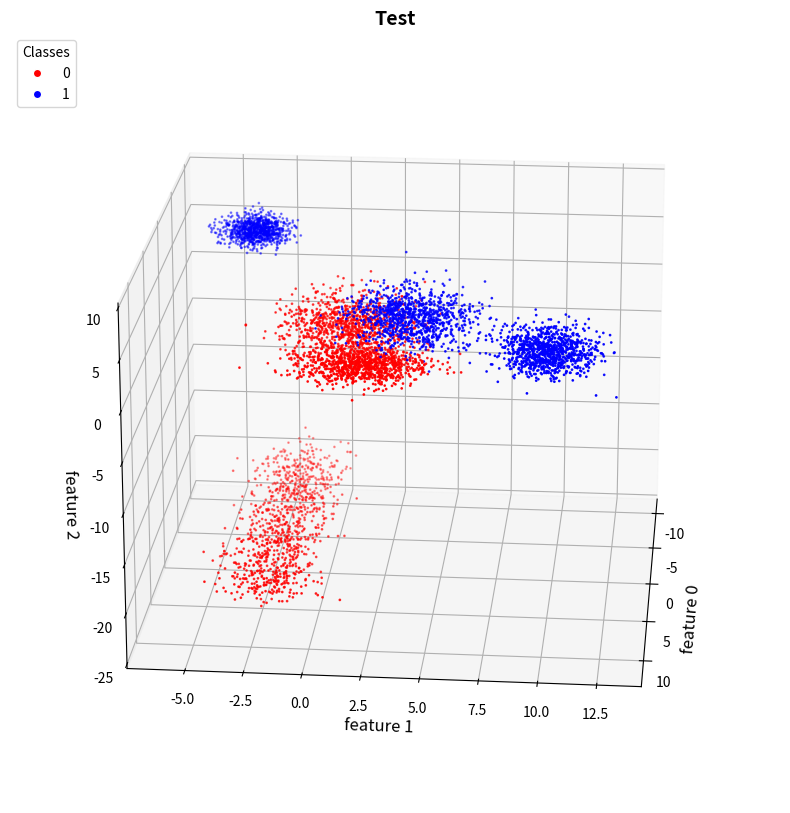
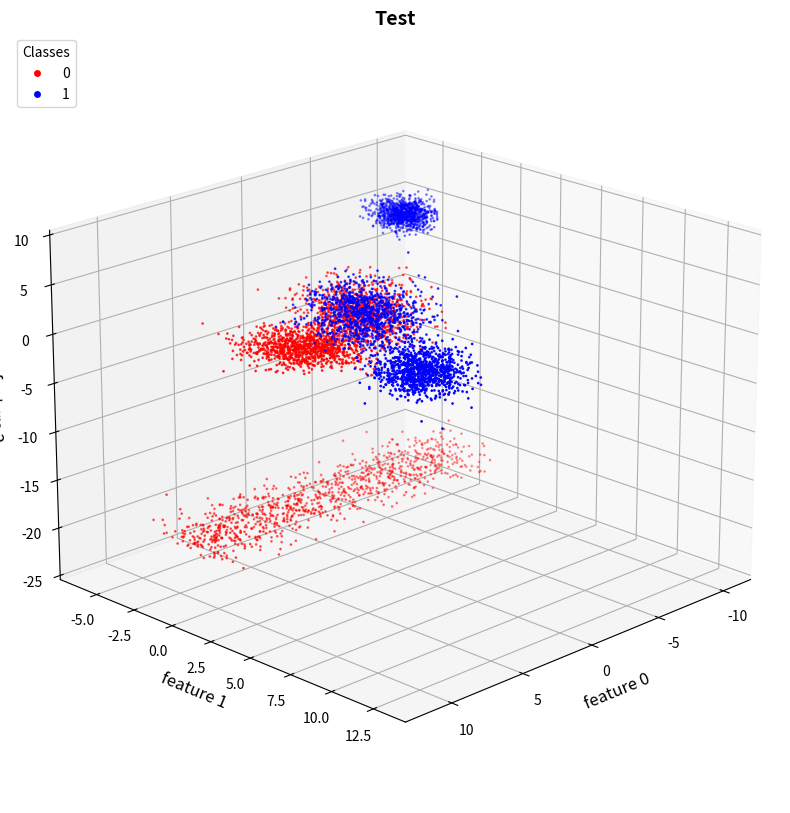
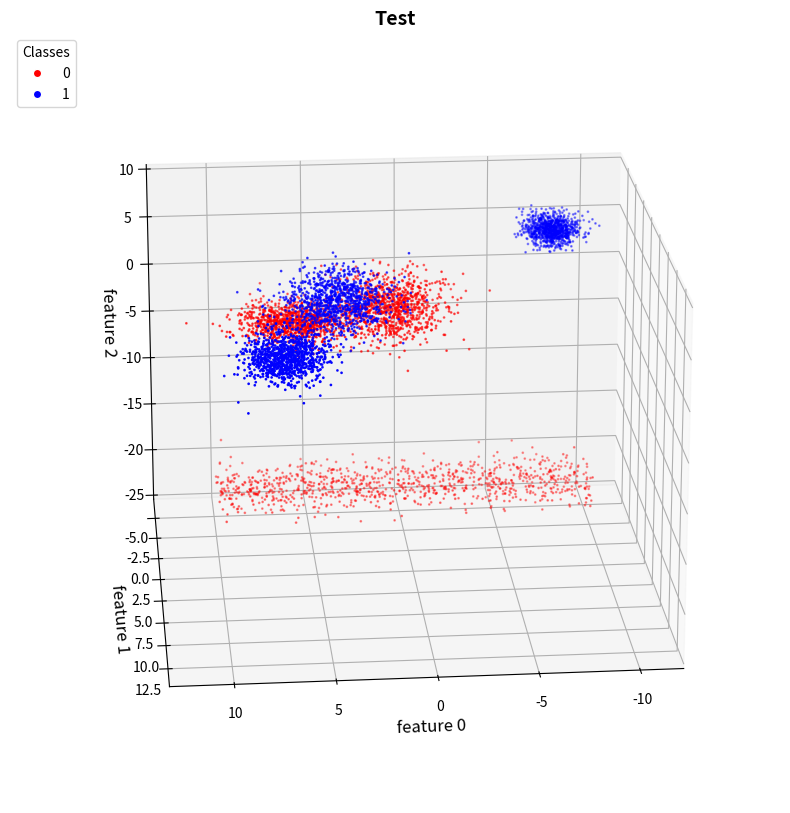

Write the Python code that produced these figures, in order.
import matplotlib.pyplot as plt
import numpy as np
import scipy.stats as st
from matplotlib.lines import Line2D
from mpl_toolkits.mplot3d.art3d import Line3D
from scipy.stats import rv_continuous


class MixtureInformation:
    features_before: int
    features_before_value: float = None
    features_after: int
    features_after_value: float = None

    def __init__(self, features_before: int = 0, features_after: int = 0,
                 features_before_value: float = None, features_after_value: float = None,
                 features_before_interval: tuple = (0.0, 1.0), features_after_interval: tuple = (0.0, 1.0)):
        self.features_before = abs(features_before)
        self.features_after = abs(features_after)
        self.features_before_interval = features_before_interval
        self.features_after_interval = features_after_interval
        if features_before_value is not None:
            self.features_before_value = abs(features_before_value)
        if features_after_value is not None:
            self.features_after_value = abs(features_after_value)

    def add_before(self, samples: np.ndarray):
        if self.features_before_value is None:
            scale = np.abs(self.features_before_interval[1] - self.features_before_interval[0])
            shift = self.features_before_interval[0]
            uniform = np.array([np.append(scale * st.uniform.rvs(size=self.features_before), sample) + shift for sample in samples])
            return uniform
        else:
            return np.array(
                [np.append([self.features_before_value] * self.features_before, sample) for sample in samples])

    def add_after(self, samples: np.ndarray):
        if self.features_after_value is None:
            return np.array([np.append(sample, st.uniform.rvs(size=self.features_after)) for sample in samples])
        else:
            return np.array(
                [np.append(sample, [self.features_after_value] * self.features_after) for sample in samples])

    def remove_after(self, samples: np.ndarray):
        return np.array(samples[:len(samples) - self.features_after])

    def remove_before(self, samples: np.ndarray):
        return np.array(samples[self.features_before:])

    def trim(self, samples: np.ndarray):
        samples = self.remove_before(samples)
        samples = self.remove_after(samples)
        return samples

    @staticmethod
    def empty():
        return MixtureInformation(0, 0, None, None)


class ClassObject:
    distributions: list[rv_continuous]
    n_features: int
    mixture_information: list[MixtureInformation]
    samples: list[list]

    def __init__(self, distributions, mixture_information=None):
        if mixture_information is None:
            mixture_information = [MixtureInformation.empty()] * len(distributions)
        if len(distributions) != len(mixture_information):
            raise ValueError("distributions and mixture_information must be the same length")
        n_features_list = [self.get_n_features(distributions[i], mixture_information[i]) for i in
                           range(len(distributions))]
        if len(set(n_features_list)) != 1:
            raise ValueError("all distributions must have the same number of features (mixture information included)")
        else:
            self.n_features = n_features_list[0]
        self.distributions = distributions
        self.mixture_information = mixture_information
        self.samples = [[]] * len(distributions)

    def sum_pdfs(self, x):
        return sum(
            [self.distributions[i].pdf(self.mixture_information[i].trim(x)) for i in range(len(self.distributions))])

    def draw_samples(self, n_examples, index=None, overwrite=True):
        if index is None:
            raise ValueError("index is required")
        elif index > len(self.distributions):
            raise ValueError("index larger than number of distributions")
        else:
            samples = self.distributions[index].rvs(n_examples)
            samples = self.mixture_information[index].add_before(samples)
            samples = self.mixture_information[index].add_after(samples)
            if overwrite:
                self.samples[index] = samples
        return np.array(samples)

    @staticmethod
    def get_n_features(distribution, mixture_information):
        return len(distribution.mean) + mixture_information.features_before + mixture_information.features_after

    @staticmethod
    def random(n_distributions=None, n_features=None):

        if n_distributions is None:
            n_distributions = np.random.randint(1, 10)
        if n_features is None:
            n_features = np.random.randint(1, 10)

        distributions = np.array([])
        mixture_information = np.array([])
        for i in range(n_distributions):
            n_informative_features = np.random.randint(1, n_features + 1)
            n_uninformative_features = n_features - n_informative_features

            mean = np.random.rand(n_informative_features) * 10
            matrix = np.array(
                [
                    [np.random.rand() if i == j else 0 for i in range(n_informative_features)]
                    for j in range(n_informative_features)
                ])
            cov = matrix * matrix.T

            distribution = st.multivariate_normal(mean=mean, cov=cov)

            n_uninformative_features_before = np.random.randint(0, n_uninformative_features + 1)
            n_uninformative_features_after = n_uninformative_features - n_uninformative_features_before
            mixture_info = MixtureInformation(features_before=n_uninformative_features_before, features_after=n_uninformative_features_after)

            distributions = np.append(distributions, [distribution])
            mixture_information = np.append(mixture_information, [mixture_info])

        return ClassObject(distributions, mixture_information)



class DataGeneration:
    title: str
    classes = list[ClassObject]
    n_informative_features: int
    n_uninformative_features: int

    samples: list[list] = None
    labels: list = None

    def __init__(self, class_objects: list[ClassObject], n_uninformative_features: int = 0,
                 title: str = None):
        n_features_list = [class_object.n_features for class_object in class_objects]
        if len(set(n_features_list)) != 1:
            raise ValueError("All class objects must have the same number of features")
        else:
            self.n_informative_features = n_features_list[0]
        self.classes = class_objects
        self.n_uninformative_features = n_uninformative_features

        if title is None:
            self.title = "DG-" + str(self.n_informative_features) + "-" + str(self.n_uninformative_features)
        else:
            self.title = str(title)

    @staticmethod
    def random(title: str = None, n_classes: int = None, n_dists_per_class: int = None, n_informative_features: int = None, n_uninformative_features: int = None):

        if n_classes is None:
            n_classes = np.random.randint(1, 10)
        if n_dists_per_class is None:
            n_dists_per_class = np.random.randint(1, 10)
        if n_informative_features is None:
            n_informative_features = np.random.randint(1, 50)
        if n_uninformative_features is None:
            n_uninformative_features = np.random.randint(1, 50)

        class_objects = np.array([])

        for i in range(n_classes):
            class_object = ClassObject.random(n_dists_per_class, n_informative_features)
            class_objects = np.append(class_objects, [class_object])

        return DataGeneration(class_objects, n_uninformative_features, title)

    def add_classobject(self, class_object):
        self.classes.append(class_object)

    def cond_prob(self, x, k=0, round_to=0):
        if x is None:
            raise ValueError("x is required")
        if len(x) < self.n_informative_features + self.n_uninformative_features:
            raise ValueError("x has to few features/components")
        if k > len(self.classes) - 1:
            raise ValueError("k is larger than number of classes")

        # slice to not consider uninformative features (if any)
        x = x[:self.n_informative_features]

        denominator = sum([class_object.sum_pdfs(x) for class_object in self.classes])
        if denominator == 0:
            return 0
        nominator = self.classes[k].sum_pdfs(x)

        if round_to != 0:
            return round(nominator / denominator, round_to)
        return nominator / denominator

    def generate_data(self, n_examples: list[list[int]], classes=None, overwrite=True):
        if classes is None:
            classes = [i for i in range(len(self.classes))]
        if n_examples is None:
            raise ValueError("n_examples is required")
        if not hasattr(n_examples, "__len__"):
            n_examples = [[n_examples] * len(self.classes[index].distributions) for index in classes]
        if len(n_examples) != len(classes):
            raise ValueError("Length on n_examples larger than number of classes to be considered")

        samples = [[]]
        labels = []

        for index in classes:
            for class_index in range(len(self.classes[index].distributions)):
                sample = self.classes[index].draw_samples(
                    n_examples=n_examples[index][class_index], index=class_index, overwrite=overwrite
                )
                if len(sample) != 0:
                    samples.append(sample)
                    labels += [index for _ in range(len(sample))]

        # flatten out sample list
        samples = [s for sample in samples for s in sample]
        # add uninformative features
        if self.n_uninformative_features > 0:
            samples = [np.append(sample, st.uniform.rvs(size=self.n_uninformative_features)) for sample in samples]
        if overwrite:
            self.samples = samples
            self.labels = labels
        return np.array(samples), np.array(labels)

    def scatter2d(self, axis1=0, axis2=1, axis1_label=None, axis2_label=None, colormap=None, show=False, savePath=None):
        if colormap is None:
            colormap = np.array(['red', 'blue'])
        if len(colormap) < len(self.classes):
            diff = abs(len(self.classes) - len(colormap))
            for i in range(diff):
                colormap = np.append(colormap, colormap[-1])
        if self.samples is None:
            raise ValueError("There are no samples - maybe you need to generate some data first")
        if self.labels is None:
            raise ValueError("There are no labels - maybe you need to generate some data first")
        if axis1 > self.n_informative_features + self.n_uninformative_features - 1:
            raise ValueError("axis1 exceeds number of features")
        if axis2 > self.n_informative_features + self.n_uninformative_features - 1:
            raise ValueError("axis2 exceeds number of features")

        if axis1_label is None:
            axis1_label = "feature " + str(axis1)

        if axis2_label is None:
            axis2_label = "feature " + str(axis2)

        fig, ax = plt.subplots(figsize=(10, 8), dpi=150)
        ax.scatter([s[axis1] for s in self.samples], [s[axis2] for s in self.samples], color=colormap[self.labels], s=0.9)
        plt.title(self.title, fontsize=14, fontweight='bold')

        plt.xlabel(axis1_label, fontsize=11)
        plt.ylabel(axis2_label, fontsize=11)

        class_labels = [i for i in range(len(self.classes))]

        legend_elements = [
            Line2D([0], [0], marker='o', color='white', markerfacecolor=colormap[label], label=str(label))
            for label in class_labels
        ]
        plt.legend(handles=legend_elements, title="Classes", loc='upper left')
        if savePath is not None:
            plt.savefig(fname=savePath)
        if show:
            plt.show()
        return plt

    def scatter3d(self, axis1, axis2, axis3, axis1_label=None, axis2_label=None, axis3_label=None, vert_angle=20, azimute_angle=45, colormap=None, show=False, savePath=None):
        if colormap is None:
            colormap = np.array(['red', 'blue'])
        if len(colormap) < len(self.classes):
            diff = abs(len(self.classes) - len(colormap))
            for i in range(diff):
                colormap = np.append(colormap, colormap[-1])
        if self.samples is None:
            raise ValueError("There are no samples - maybe you need to generate some data first")
        if self.labels is None:
            raise ValueError("There are no labels - maybe you need to generate some data first")
        if axis1 > self.n_informative_features + self.n_uninformative_features - 1:
            raise ValueError("axis1 exceeds number of features")
        if axis2 > self.n_informative_features + self.n_uninformative_features - 1:
            raise ValueError("axis2 exceeds number of features")
        if axis3 > self.n_informative_features + self.n_uninformative_features - 1:
            raise ValueError("axis3 exceeds number of features")

        if axis1_label is None:
            axis1_label = "feature " + str(axis1)

        if axis2_label is None:
            axis2_label = "feature " + str(axis2)

        if axis3_label is None:
            axis3_label = "feature " + str(axis3)

        fig = plt.figure(figsize=(10, 8), dpi=300)
        ax = fig.add_subplot(111, projection='3d')
        ax.scatter([s[axis1] for s in self.samples], [s[axis2] for s in self.samples], [s[axis3] for s in self.samples], color=colormap[self.labels], s=0.9)
        ax.view_init(elev=vert_angle, azim=azimute_angle)
        plt.tight_layout()
        plt.title(self.title, fontsize=14, fontweight='bold')

        ax.set_xlabel(axis1_label, fontsize=12)
        ax.set_ylabel(axis2_label, fontsize=12)
        ax.set_zlabel(axis3_label, fontsize=12)

        class_labels = [i for i in range(len(self.classes))]

        legend_elements = [
            Line3D([0], [0], [0], marker='o', color='white', markerfacecolor=colormap[label], label=str(label))
            for label in class_labels
        ]
        plt.legend(handles=legend_elements, title="Classes", loc='upper left')
        if savePath is not None:
            plt.savefig(fname=savePath)
        if show:
            plt.show()
        return plt


def gummy_worm_dataset() -> DataGeneration:
    dist1_1 = st.multivariate_normal(mean=[10, 10], cov=1, allow_singular=True, seed=42)
    dist1_2 = st.multivariate_normal(mean=[6, 2], cov=1.7, allow_singular=True, seed=13)
    dist2_1 = st.multivariate_normal(mean=[7, 10], cov=1, allow_singular=True, seed=165)
    dist2_2 = st.multivariate_normal(mean=[6, 6], cov=1.7, allow_singular=True, seed=37)

    class_object1 = ClassObject([dist1_1, dist1_2], None)
    class_object2 = ClassObject([dist2_1, dist2_2], None)
    return DataGeneration([class_object1, class_object2], n_uninformative_features=0, title="GummyWorm Dataset")

def test() -> DataGeneration:
    dist1_1 = st.multivariate_normal(mean=[1, 1, 1], cov=2, allow_singular=True, seed=33)
    dist1_2 = st.multivariate_normal(mean=[6, 2], cov=1.7, allow_singular=True, seed=101)
    dist2_1 = st.multivariate_normal(mean=[7, 10, 3], cov=1, allow_singular=True, seed=57)
    dist2_2 = st.multivariate_normal(mean=[-8, -4, 5], cov=.5, allow_singular=True, seed=92)
    dist1_3 = st.multivariate_normal(mean=[8, -10], cov=1, allow_singular=True, seed=1)
    dist2_3 = st.multivariate_normal(mean=[4, 4, 4], cov=1.7, allow_singular=True, seed=44)

    class_object1 = ClassObject([dist1_1, dist1_2, dist1_3], [MixtureInformation.empty(), MixtureInformation(features_after=1), MixtureInformation(features_before=1, features_before_interval=(-10, 10))])
    class_object2 = ClassObject([dist2_1, dist2_2, dist2_3], None)
    return DataGeneration([class_object1, class_object2], n_uninformative_features=0, title="Test")


if __name__ == "__main__":
    dg = test()
    dg.generate_data(1000)
    #dg.scatter2d(0, 1, show=True)
    #dg.scatter2d(1, 2, show=True)
    #dg.scatter2d(2, 0, show=True)
    dg.scatter3d(0, 1, 2, vert_angle=20, azimute_angle=5, show=True)
    dg.scatter3d(0, 1, 2, vert_angle=20, azimute_angle=45, show=True)
    dg.scatter3d(0, 1, 2, vert_angle=20, azimute_angle=85, show=True)
